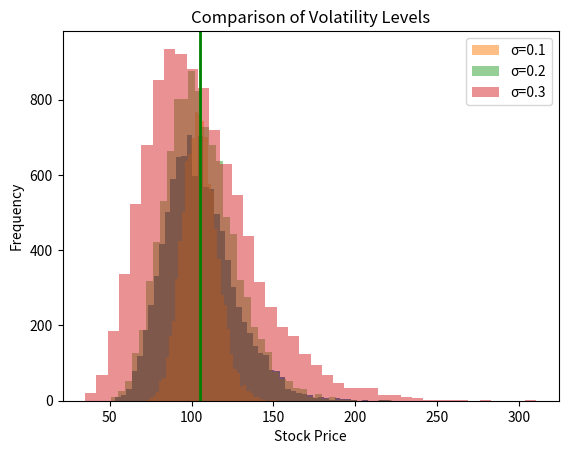

The matplotlib source for this figure:
import numpy as np
import matplotlib.pyplot as plt

def monte_carlo_option_pricing(S0, K, r, sigma, T, N):
    
    Z = np.random.normal(0, 1, N)

    ST = S0 * np.exp((r - 0.5 * sigma**2) * T + sigma * np.sqrt(T) * Z)

    expected_price = np.mean(ST)
    sd_price = np.std(ST)

    call_price = np.exp(-r * T) * np.mean(np.maximum(ST - K, 0))
    put_price = np.exp(-r * T) * np.mean(np.maximum(K - ST, 0))

    plt.hist(ST, bins=50)
    plt.axvline(expected_price, color='green', linewidth=2)
    plt.title("Histogram of Simulated Stock Prices")
    plt.xlabel("Stock Price")
    plt.ylabel("Frequency")
    plt.show()

    return expected_price, sd_price, call_price, put_price


S0 = 100
K = 105
r = 0.05
sigma = 0.20
T = 1
N = 10000

result = monte_carlo_option_pricing(S0, K, r, sigma, T, N)
print("\nEXPECTED RESULTS:")
print("Expected stock price:", result[0])
print("Standard deviation:", result[1])
print("Call option price:", result[2])
print("Put option price:", result[3])



# Testing the different volatility levels

for sigma_test in [0.10, 0.20, 0.30]:
    ST = S0 * np.exp((r - 0.5 * sigma_test**2) * T + sigma_test * np.sqrt(T) * np.random.normal(0, 1, N))
    plt.hist(ST, bins=40, alpha=0.5, label=f"σ={sigma_test}")

plt.title("Comparison of Volatility Levels")
plt.xlabel("Stock Price")
plt.ylabel("Frequency")
plt.legend()
plt.show()





